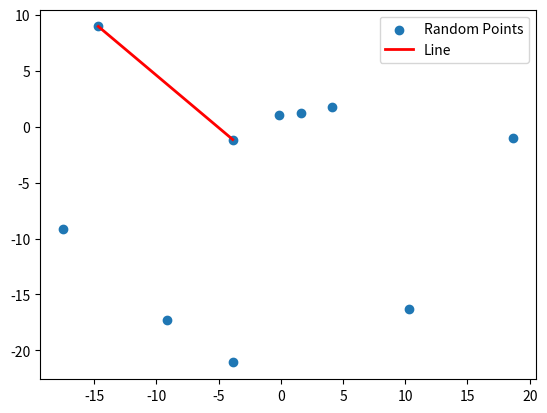

Generate this figure with matplotlib:
import matplotlib.pyplot as plt
import numpy as np

# Generate random points within a specific range
points = np.random.randn(10, 2) * 10  # Generate 10 random points with a larger spread

print("Points:\n", points)

# Select two random points
indices = np.random.choice(
    len(points), 2, replace=False
)  # Ensure two different indices
point1 = points[indices[0]]
point2 = points[indices[1]]

print("Selected points:\n", point1, point2)

plt.scatter(points[:, 0], points[:, 1], label="Random Points")

# Plot the line between the two selected points
x1 = point1[0]
y1 = point1[1]
x2 = point2[0]
y2 = point2[1]
plt.plot([x1, x2], [y1, y2], color="red", linewidth=2, label="Line")

plt.legend()
plt.show()  # Display the plot
